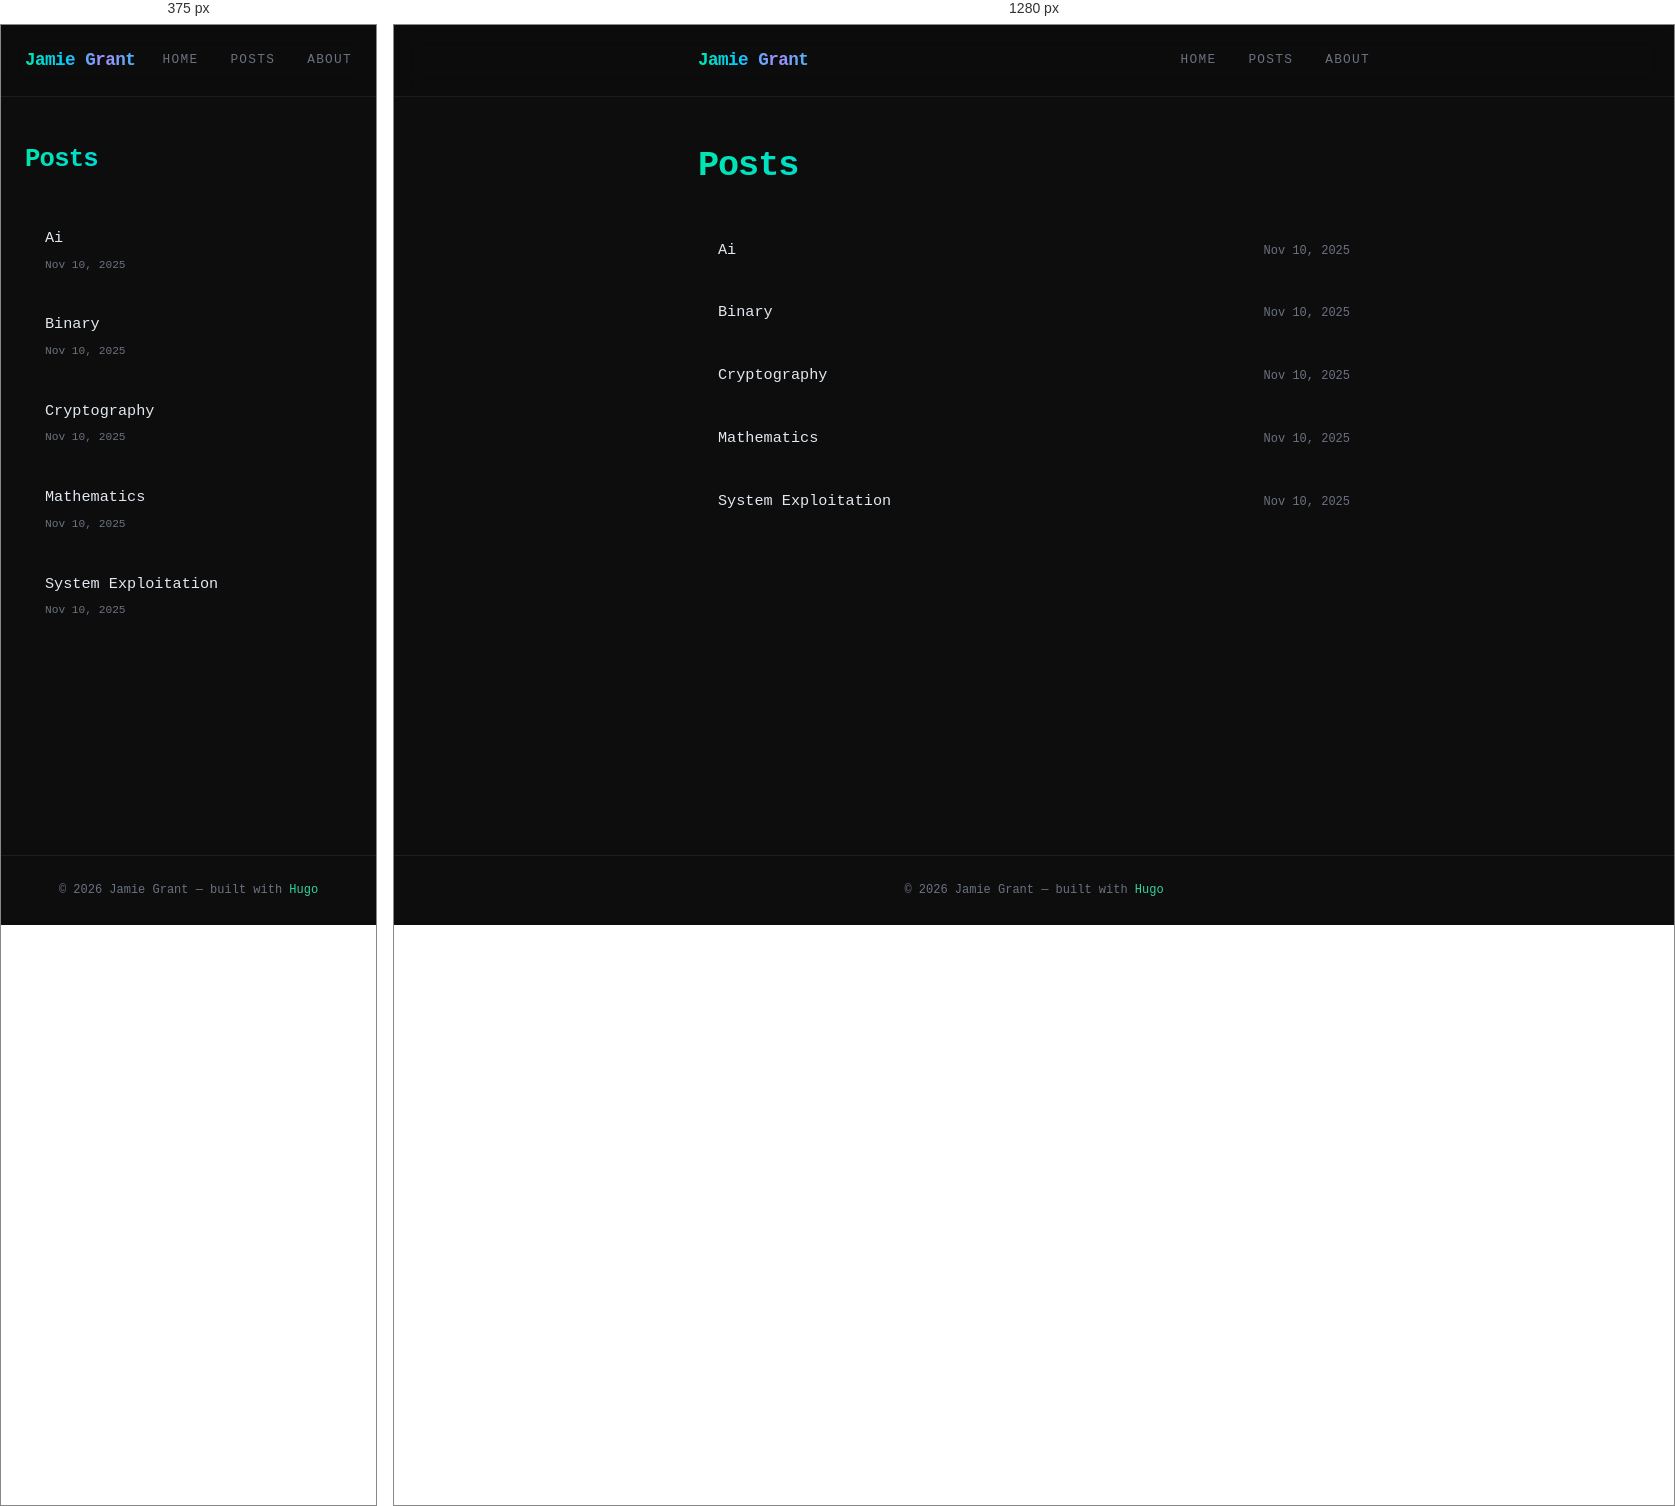
Rendered at 375 px and 1280 px, left to right.

<!-- file: index.html -->
<!DOCTYPE html>
<html lang="en-us">
<head><script src="/livereload.js?mindelay=10&amp;v=2&amp;port=1313&amp;path=livereload" data-no-instant defer></script>
  <meta charset="UTF-8">
  <meta name="viewport" content="width=device-width, initial-scale=1.0">
  <title>Tags — Jamie Grant</title>
  <meta name="description" content="I like maths &amp; hacking.">
  <link rel="stylesheet" href="/css/style.css">
  <link rel="preconnect" href="https://fonts.googleapis.com">
  <link rel="preconnect" href="https://fonts.gstatic.com" crossorigin>
  <link rel="icon" type="image/png" href="/img/favicon.png">
</head>
<body>

<nav>
  <div class="container nav-inner">
    <a href="/" class="nav-logo aurora-text">Jamie Grant</a>
    <ul class="nav-links">
      
      <li>
        <a href="/">
          Home
        </a>
      </li>
      
      <li>
        <a href="/posts/">
          Posts
        </a>
      </li>
      
      <li>
        <a href="/about/">
          About
        </a>
      </li>
      
    </ul>
  </div>
</nav>

<main>
  <div class="container">
    

<h1 class="post-title aurora-text-static" style="margin-bottom: 2rem;">Posts</h1>


<div class="post-list">
  
  <a href="/tags/ai/" class="post-card">
    <div class="post-card-left">
      <span class="post-card-title">Ai</span>
      
    </div>
    <span class="post-card-date">Nov 10, 2025</span>
  </a>
  
  <a href="/tags/binary/" class="post-card">
    <div class="post-card-left">
      <span class="post-card-title">Binary</span>
      
    </div>
    <span class="post-card-date">Nov 10, 2025</span>
  </a>
  
  <a href="/tags/cryptography/" class="post-card">
    <div class="post-card-left">
      <span class="post-card-title">Cryptography</span>
      
    </div>
    <span class="post-card-date">Nov 10, 2025</span>
  </a>
  
  <a href="/tags/mathematics/" class="post-card">
    <div class="post-card-left">
      <span class="post-card-title">Mathematics</span>
      
    </div>
    <span class="post-card-date">Nov 10, 2025</span>
  </a>
  
  <a href="/tags/system-exploitation/" class="post-card">
    <div class="post-card-left">
      <span class="post-card-title">System Exploitation</span>
      
    </div>
    <span class="post-card-date">Nov 10, 2025</span>
  </a>
  
</div>





  </div>
</main>

<footer>
  <p>© 2026 Jamie Grant — built with <a href="https://gohugo.io" style="color: var(--aurora-5);">Hugo</a></p>
</footer>

<script src="/js/tags.js"></script>
</body>
</html>


/* @media block from style.css */
@media (max-width: 600px) {
  .post-card { flex-direction: column; gap: 0.25rem; }
  .post-card-date { font-size: 0.7rem; }
}